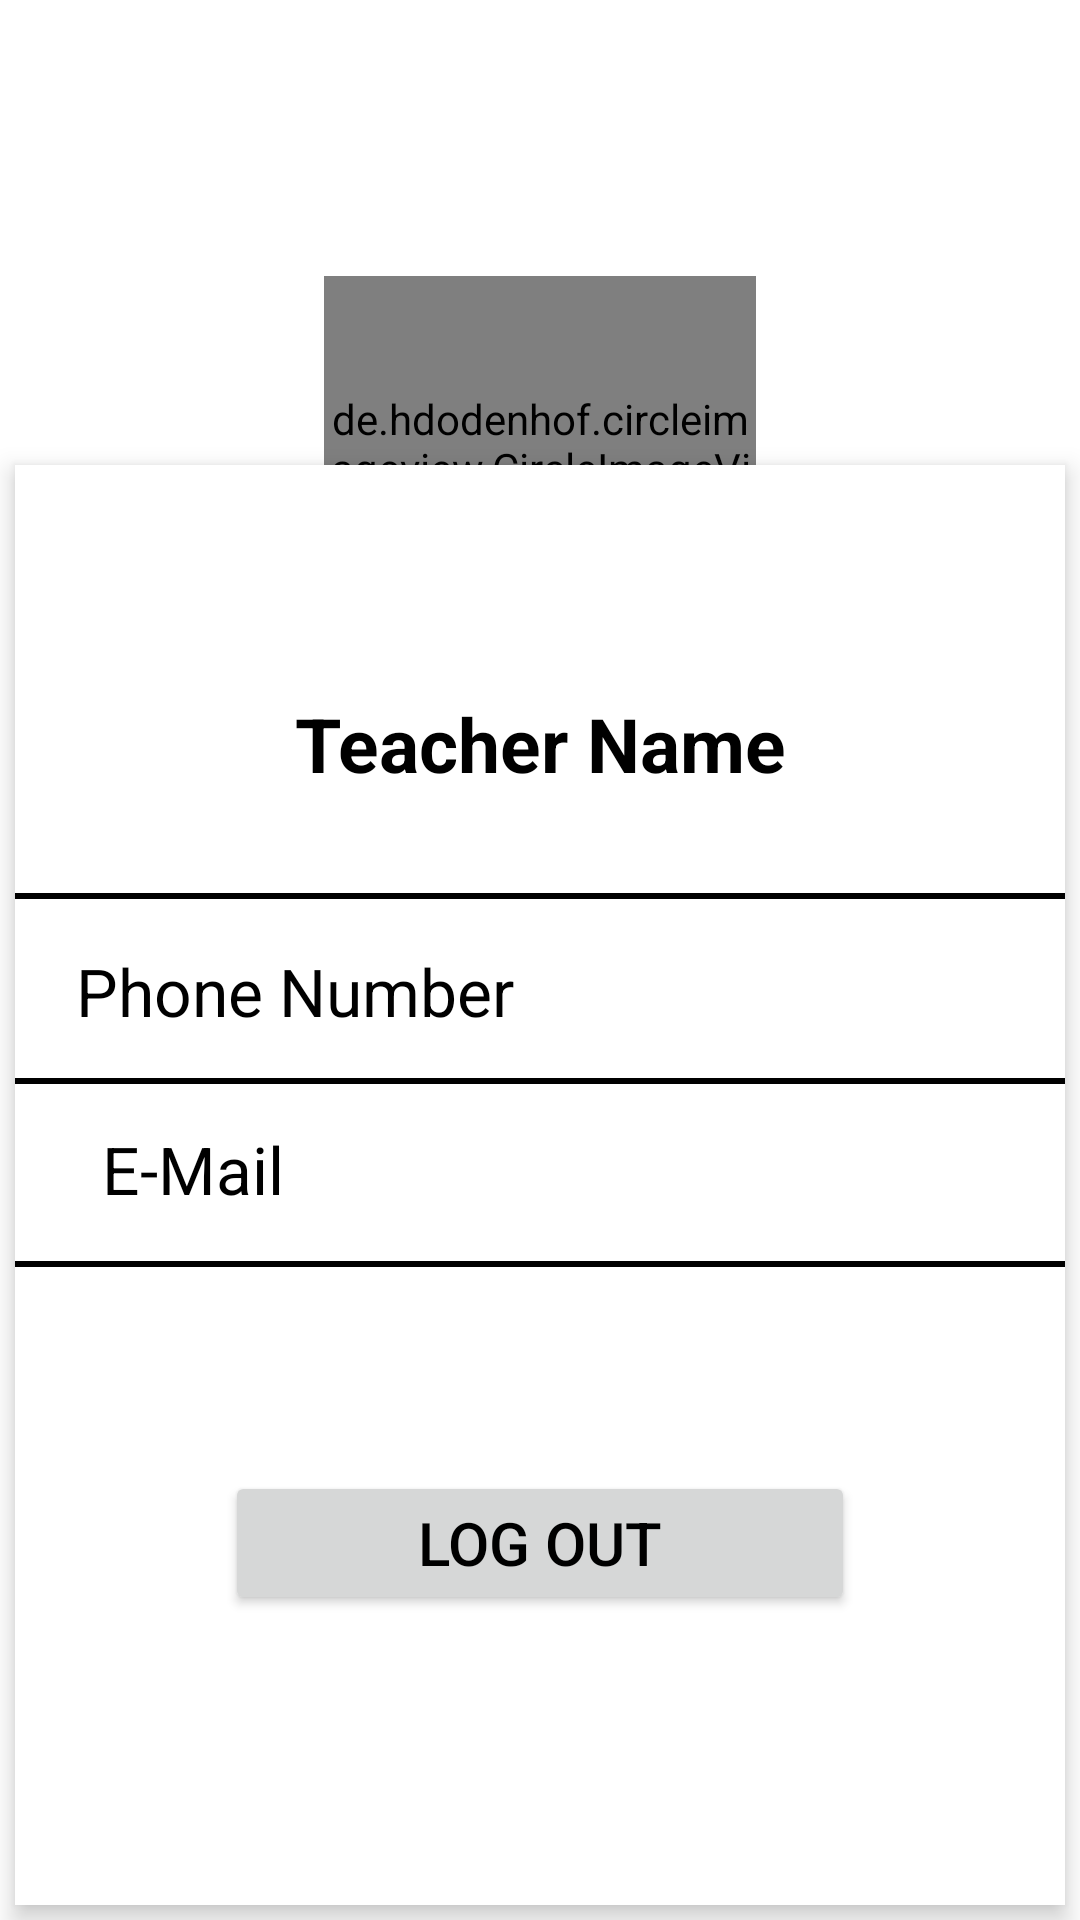

This screen was rendered from an Android layout file. Write that file and the resources it references.
<!-- AndroidManifest.xml: application theme Theme.BookAVHall -->
<!-- res/layout/fragment_proifle.xml -->
<?xml version="1.0" encoding="utf-8"?>
<androidx.constraintlayout.widget.ConstraintLayout xmlns:android="http://schemas.android.com/apk/res/android"
    xmlns:tools="http://schemas.android.com/tools"
    android:layout_width="match_parent"
    android:layout_height="match_parent"
    xmlns:app="http://schemas.android.com/apk/res-auto"
    tools:context=".ui.Profile.ProifleFragment">


    <ImageView
        android:id="@+id/profileBg"
        android:layout_width="match_parent"
        android:layout_height="0dp"
        android:src=""
        android:scaleType="centerCrop"
        app:layout_constraintEnd_toEndOf="parent"
        app:layout_constraintHeight_percent=".35"
        app:layout_constraintStart_toStartOf="parent"
        app:layout_constraintTop_toTopOf="parent" />

    <de.hdodenhof.circleimageview.CircleImageView
        android:id="@+id/profile"
        android:layout_width="0dp"
        android:layout_height="0dp"
        app:civ_border_color="@color/black"
        app:civ_border_width="1dp"
        android:src="@drawable/baseline_person_24"
        app:layout_constraintBottom_toBottomOf="parent"
        app:layout_constraintEnd_toEndOf="parent"
        app:layout_constraintHeight_percent=".2"
        app:layout_constraintStart_toStartOf="parent"
        app:layout_constraintTop_toTopOf="parent"
        app:layout_constraintVertical_bias=".18"
        app:layout_constraintWidth_percent=".4" />


    <androidx.constraintlayout.widget.ConstraintLayout
        android:id="@+id/constraintLayout2"
        android:layout_width="match_parent"
        android:layout_height="0dp"
        android:layout_margin="5dp"
        android:background="@color/white"
        android:elevation="5dp"
        app:layout_constraintBottom_toBottomOf="parent"
        app:layout_constraintEnd_toEndOf="parent"
        app:layout_constraintHeight_percent=".75"
        app:layout_constraintStart_toStartOf="parent"
        app:layout_constraintTop_toTopOf="parent"
        app:layout_constraintVertical_bias="1">

        <TextView
            android:id="@+id/profileName"
            android:layout_width="wrap_content"
            android:layout_height="wrap_content"
            android:text="Teacher Name"
            android:textSize="25sp"
            android:textStyle="bold"
            android:textColor="@color/black"
            app:layout_constraintVertical_bias=".17"
            app:layout_constraintBottom_toBottomOf="parent"
            app:layout_constraintEnd_toEndOf="parent"
            app:layout_constraintStart_toStartOf="parent"
            app:layout_constraintTop_toTopOf="parent" />

        <TextView
            android:id="@+id/phoneNo"
            android:layout_width="wrap_content"
            android:layout_height="wrap_content"
            android:text="Phone Number"
            android:textColor="@color/black"
            android:textSize="22sp"
            app:layout_constraintVertical_bias=".15"
            app:layout_constraintHorizontal_bias=".1"
            app:layout_constraintBottom_toBottomOf="parent"
            app:layout_constraintEnd_toEndOf="parent"
            app:layout_constraintStart_toStartOf="parent"
            app:layout_constraintTop_toBottomOf="@+id/profileName" />

        <View
            android:layout_width="match_parent"
            android:layout_height="2dp"
            android:background="@color/black"
            app:layout_constraintVertical_bias=".05"
            app:layout_constraintBottom_toBottomOf="parent"
            app:layout_constraintEnd_toEndOf="parent"
            app:layout_constraintStart_toStartOf="parent"
            app:layout_constraintTop_toBottomOf="@+id/phoneNo" />

        <View
            android:id="@+id/view"
            android:layout_width="match_parent"
            android:layout_height="2dp"
            android:background="@color/black"
            app:layout_constraintBottom_toBottomOf="parent"
            app:layout_constraintEnd_toEndOf="parent"
            app:layout_constraintStart_toStartOf="parent"
            app:layout_constraintTop_toBottomOf="@+id/profileName"
            app:layout_constraintVertical_bias=".09" />

        <TextView
            android:id="@+id/email"
            android:layout_width="wrap_content"
            android:layout_height="wrap_content"
            android:text="E-Mail"
            android:textColor="@color/black"
            android:textSize="22sp"
            app:layout_constraintVertical_bias=".115"
            app:layout_constraintHorizontal_bias=".1"
            app:layout_constraintBottom_toBottomOf="parent"
            app:layout_constraintEnd_toEndOf="parent"
            app:layout_constraintStart_toStartOf="parent"
            app:layout_constraintTop_toBottomOf="@+id/phoneNo" />

        <View
            android:id="@+id/view3"
            android:layout_width="match_parent"
            android:layout_height="2dp"
            android:background="@color/black"
            app:layout_constraintBottom_toBottomOf="parent"
            app:layout_constraintEnd_toEndOf="parent"
            app:layout_constraintStart_toStartOf="parent"
            app:layout_constraintTop_toBottomOf="@+id/email"
            app:layout_constraintVertical_bias=".07" />


        <androidx.appcompat.widget.AppCompatButton
            android:id="@+id/logoutBtn"
            android:layout_width="0dp"
            android:layout_height="wrap_content"
            app:layout_constraintWidth_percent=".6"
            android:text="Log Out"
            android:textColor="@color/black"
            android:textSize="20sp"
            app:layout_constraintVertical_bias=".7"
            app:layout_constraintBottom_toBottomOf="parent"
            app:layout_constraintEnd_toEndOf="parent"
            app:layout_constraintStart_toStartOf="parent"
            app:layout_constraintTop_toBottomOf="@+id/profileName" />

    </androidx.constraintlayout.widget.ConstraintLayout>





</androidx.constraintlayout.widget.ConstraintLayout>
<!-- resources referenced by this layout -->
<resources>
  <color name="black">#FF000000</color>
  <color name="white">#FFFFFFFF</color>
  <style name="Theme.BookAVHall" parent="Theme.MaterialComponents.DayNight.DarkActionBar">
          
          <item name="colorPrimary">@color/blue</item>
          <item name="colorPrimaryVariant">@color/purple_700</item>
          <item name="colorOnPrimary">@color/white</item>
          
          <item name="colorSecondary">@color/teal_200</item>
          <item name="colorSecondaryVariant">@color/teal_700</item>
          <item name="colorOnSecondary">@color/black</item>
          
          <item name="android:statusBarColor">?attr/colorPrimaryVariant</item>
          
      </style>
  <color name="blue">#0521B1</color>
  <color name="purple_700">#FF3700B3</color>
  <color name="teal_200">#009687</color>
  <color name="teal_700">#FF018786</color>
</resources>
